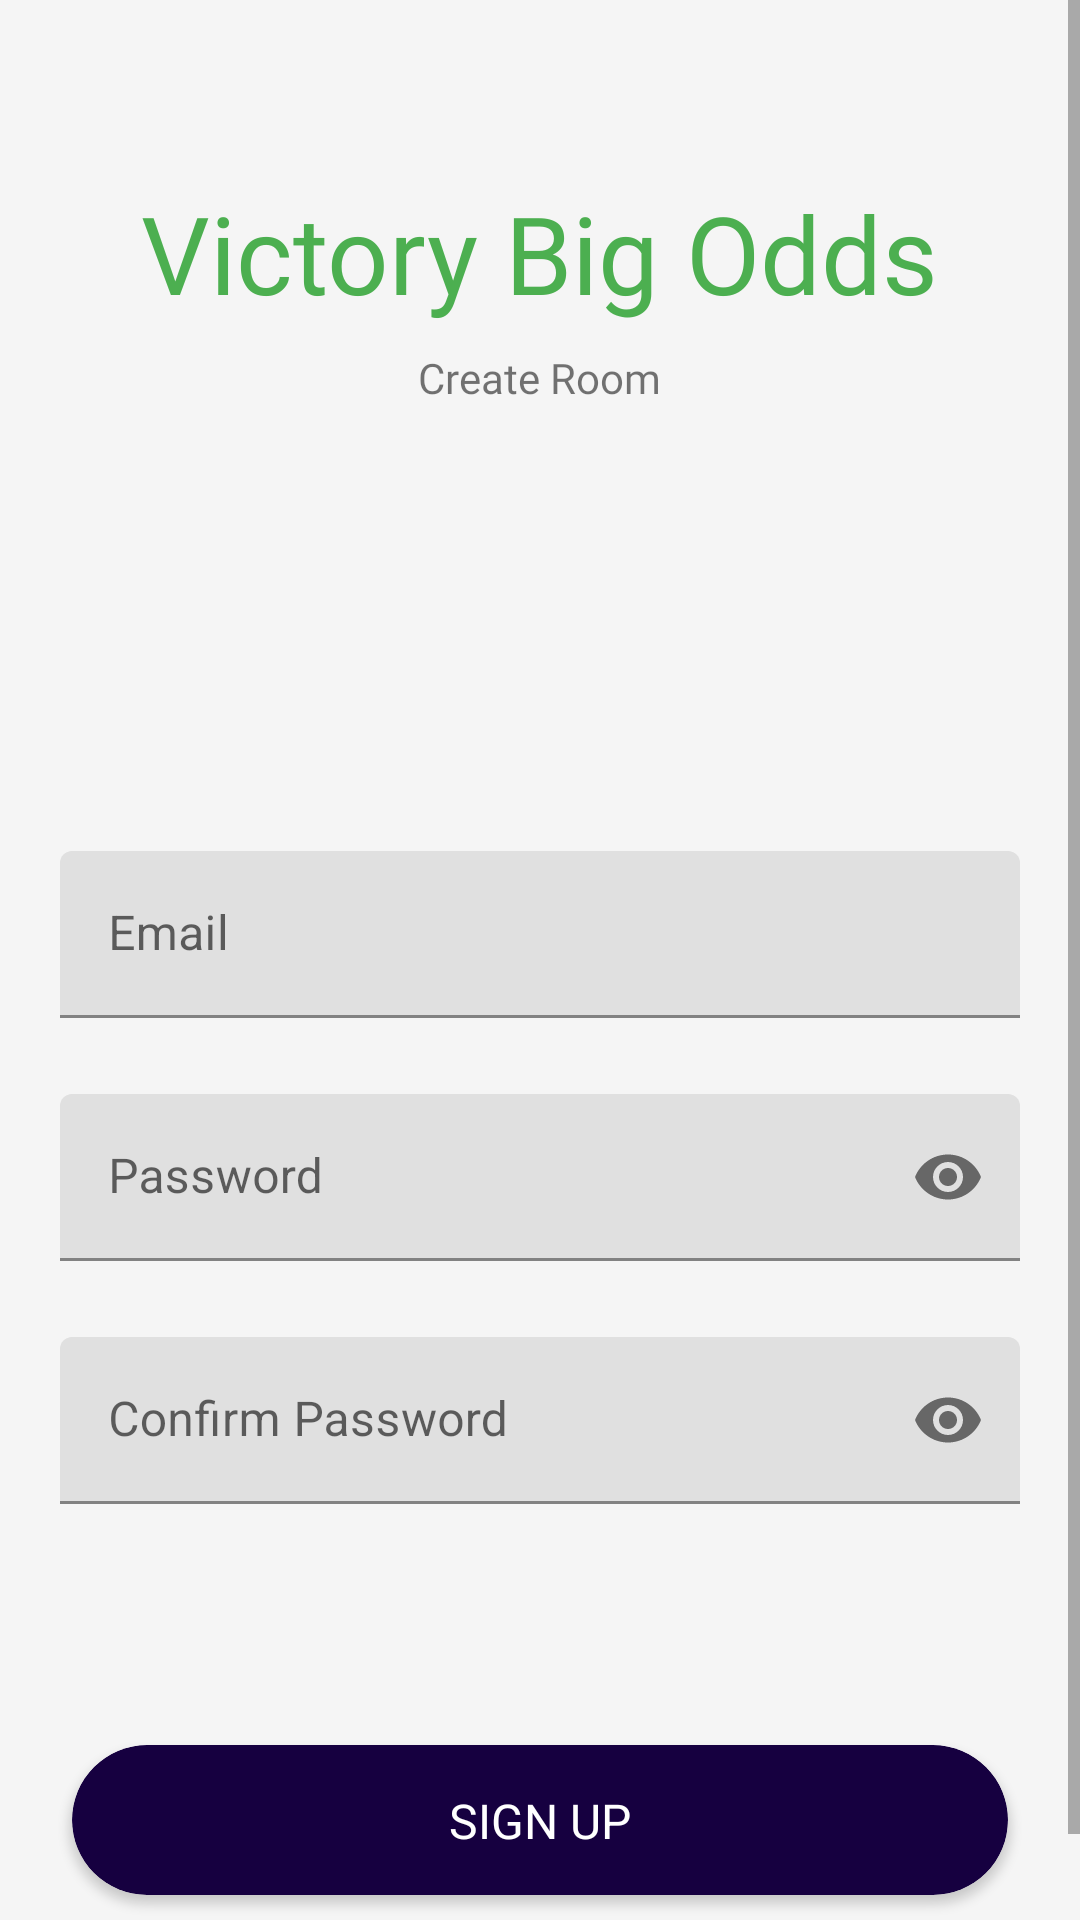

The Android layout XML behind this screen, and the referenced resources:
<!-- AndroidManifest.xml: application theme Theme.SureBettingTips -->
<!-- res/layout/activity_signup.xml -->
<?xml version="1.0" encoding="utf-8"?>
<LinearLayout xmlns:android="http://schemas.android.com/apk/res/android"
    xmlns:app="http://schemas.android.com/apk/res-auto"
    xmlns:tools="http://schemas.android.com/tools"
    android:layout_width="match_parent"
    android:layout_height="match_parent"
    android:orientation="vertical"
    android:background="@color/colorCard"
   >

    <ScrollView
        android:layout_width="match_parent"
        android:layout_height="match_parent">

        <LinearLayout
            android:layout_width="match_parent"
            android:layout_height="match_parent"
            android:orientation="vertical">

            <androidx.constraintlayout.widget.ConstraintLayout
                android:id="@+id/main_layout"
                android:layout_width="match_parent"
                android:layout_height="match_parent">

                <LinearLayout
                    android:id="@+id/linearLayout4"
                    android:layout_width="match_parent"
                    android:layout_height="wrap_content"
                    android:layout_marginTop="60dp"
                    android:orientation="vertical"
                    app:layout_constraintStart_toStartOf="parent"
                    app:layout_constraintTop_toTopOf="parent">

                    <TextView
                        android:layout_width="wrap_content"
                        android:layout_height="wrap_content"
                        android:layout_gravity="center"
                        android:fontFamily="@font/ubuntu_medium"
                        android:text="@string/app_name"
                        android:textColor="@color/colorPrimary"
                        android:textSize="36sp"></TextView>

                    <TextView
                        android:layout_width="wrap_content"
                        android:layout_height="wrap_content"
                        android:layout_gravity="center"
                        android:fontFamily="@font/ubuntu"
                        android:layout_marginTop="8dp"
                        android:text="Create Room"></TextView>

                </LinearLayout>

                <LinearLayout
                    android:id="@+id/layout1"
                    android:layout_width="match_parent"
                    android:layout_height="wrap_content"
                    android:orientation="vertical"
                    app:layout_constraintBottom_toBottomOf="parent"
                    app:layout_constraintEnd_toEndOf="parent"
                    app:layout_constraintHorizontal_bias="1.0"
                    app:layout_constraintStart_toStartOf="parent"
                    app:layout_constraintTop_toBottomOf="@+id/linearLayout4">

                    <com.google.android.material.textfield.TextInputLayout
                        android:id="@+id/email_layout"
                        android:layout_width="match_parent"
                        android:layout_height="wrap_content"
                        android:layout_marginLeft="20dp"
                        android:layout_marginRight="20dp"
                        app:errorEnabled="true"
                        app:hintTextColor="@color/colorText">

                        <com.google.android.material.textfield.TextInputEditText
                            android:id="@+id/userEmail"
                            android:layout_width="match_parent"
                            android:layout_height="wrap_content"
                            android:hint="Email"
                            android:inputType="textEmailAddress"
                            android:textColor="@color/colorText"
                            android:textCursorDrawable="@drawable/cursor_color" />

                    </com.google.android.material.textfield.TextInputLayout>

                    <com.google.android.material.textfield.TextInputLayout
                        android:id="@+id/password_layout1"
                        android:layout_width="match_parent"
                        android:layout_height="wrap_content"
                        android:layout_marginLeft="20dp"
                        android:layout_marginTop="5dp"
                        android:layout_marginRight="20dp"
                        app:counterMaxLength="18"
                        app:errorEnabled="true"
                        app:hintTextColor="@color/colorText"
                        app:passwordToggleEnabled="true">

                        <com.google.android.material.textfield.TextInputEditText
                            android:id="@+id/userPassword1"
                            android:layout_width="match_parent"
                            android:layout_height="wrap_content"
                            android:hint="Password"
                            android:inputType="textPassword"
                            android:textColor="@color/colorText"
                            android:textCursorDrawable="@drawable/cursor_color" />

                    </com.google.android.material.textfield.TextInputLayout>

                    <com.google.android.material.textfield.TextInputLayout
                        android:id="@+id/password_layout2"
                        android:layout_width="match_parent"
                        android:layout_height="wrap_content"
                        android:layout_marginLeft="20dp"
                        android:layout_marginTop="5dp"
                        android:layout_marginRight="20dp"
                        app:counterMaxLength="18"
                        app:errorEnabled="true"
                        app:hintTextColor="@color/colorText"
                        app:passwordToggleEnabled="true">

                        <com.google.android.material.textfield.TextInputEditText
                            android:id="@+id/userPassword2"
                            android:layout_width="match_parent"
                            android:layout_height="wrap_content"
                            android:hint="Confirm Password"
                            android:inputType="textPassword"
                            android:textColor="@color/colorText"
                            android:textCursorDrawable="@drawable/cursor_color" />

                    </com.google.android.material.textfield.TextInputLayout>


                </LinearLayout>

                <ProgressBar
                    android:id="@+id/progressBar"
                    android:layout_width="match_parent"
                    android:layout_height="50dp"
                    android:layout_marginTop="60dp"
                    app:layout_constraintStart_toStartOf="parent"
                    app:layout_constraintTop_toBottomOf="@+id/layout1"></ProgressBar>

                <androidx.cardview.widget.CardView
                    android:id="@+id/btn_login"
                    android:layout_width="match_parent"
                    android:layout_height="50dp"
                    android:layout_gravity="center"
                    android:layout_marginStart="24dp"
                    android:layout_marginTop="60dp"
                    android:layout_marginEnd="24dp"
                    android:clickable="true"
                    android:foreground="?attr/selectableItemBackground"
                    android:orientation="vertical"
                    app:cardBackgroundColor="@color/gradblue"
                    app:cardCornerRadius="60dp"
                    app:layout_constraintEnd_toEndOf="parent"
                    app:layout_constraintHorizontal_bias="0.0"
                    app:layout_constraintStart_toStartOf="parent"
                    app:layout_constraintTop_toBottomOf="@+id/layout1">

                    <androidx.constraintlayout.widget.ConstraintLayout
                        android:layout_width="match_parent"
                        android:layout_height="match_parent"
                      >

                        <TextView
                            android:layout_width="wrap_content"
                            android:layout_height="wrap_content"
                            android:layout_gravity="center"
                            android:text="SIGN UP"
                            android:textColor="@color/colorWhite"
                            android:textSize="16sp"
                            app:layout_constraintBottom_toBottomOf="parent"
                            app:layout_constraintEnd_toEndOf="parent"
                            app:layout_constraintStart_toStartOf="parent"
                            app:layout_constraintTop_toTopOf="parent"></TextView>

                    </androidx.constraintlayout.widget.ConstraintLayout>



                </androidx.cardview.widget.CardView>

                <LinearLayout
                    android:id="@+id/linearLayout"
                    android:layout_width="match_parent"
                    android:layout_height="wrap_content"
                    android:layout_marginTop="8dp"
                    android:gravity="center"
                    android:orientation="horizontal"
                    app:layout_constraintEnd_toEndOf="parent"
                    app:layout_constraintHorizontal_bias="0.0"
                    app:layout_constraintStart_toStartOf="parent"
                    app:layout_constraintTop_toBottomOf="@+id/btn_login">

                    <TextView
                        android:layout_width="wrap_content"
                        android:layout_height="wrap_content"
                        android:gravity="center"
                        android:text="already registered"
                        android:textSize="15sp" />

                    <TextView
                        android:id="@+id/textView_signIn"
                        android:layout_width="wrap_content"
                        android:layout_height="wrap_content"
                        android:background="?attr/selectableItemBackgroundBorderless"
                        android:clickable="true"
                        android:gravity="center"
                        android:padding="5dp"
                        android:text="Sign In"
                        android:textColor="@color/colorPrimary"
                        android:textSize="15sp" />

                </LinearLayout>

            </androidx.constraintlayout.widget.ConstraintLayout>

        </LinearLayout>

    </ScrollView>

</LinearLayout>
<!-- resources referenced by this layout -->
<resources>
  <color name="colorCard">#f5f5f5</color>
  <color name="colorPrimary">#4caf50</color>
  <color name="colorText">#121416</color>
  <color name="colorWhite">#fff</color>
  <color name="gradblue">#160040</color>
  <!-- drawable cursor_color (drawable-v24) -->
  <?xml version="1.0" encoding="utf-8"?>
  <shape xmlns:android="http://schemas.android.com/apk/res/android" >
      <size android:width="2dp" />
      <solid android:color="@color/color_brown"  />
  </shape>
  <string name="app_name">Victory Big Odds</string>
  <style name="Theme.SureBettingTips" parent="Theme.MaterialComponents.DayNight.NoActionBar">
          
          <item name="colorPrimary">@color/colorPrimary</item>
          <item name="colorPrimaryVariant">@color/white</item>
          <item name="colorOnPrimary">@color/white</item>
          
          <item name="colorSecondary">@color/teal_200</item>
          <item name="colorSecondaryVariant">@color/teal_700</item>
          <item name="colorOnSecondary">@color/black</item>
          
          <item name="android:statusBarColor" tools:targetApi="l">@color/black</item>
          
      </style>
  <color name="color_brown">#FEBE4E</color>
  <color name="white">#FFFFFFFF</color>
  <color name="teal_200">#FF03DAC5</color>
  <color name="teal_700">#19AC0A</color>
  <color name="black">#FF000000</color>
</resources>
